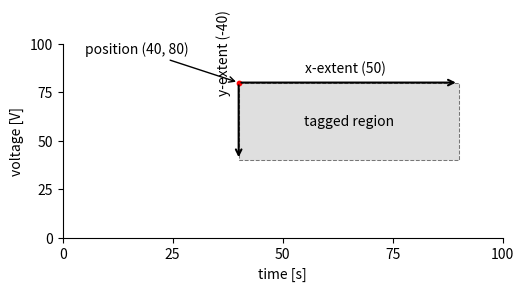

Recreate this plot in Python. (Note: this script raises an exception after producing the figure.)
import numpy as np
import matplotlib.pyplot as plt
import matplotlib.patches as patches

x_start = 40
y_start = 80
x_extent = 50
y_extent = -40

fig = plt.figure()
fig.set_size_inches(5.5, 2.5)
ax = fig.add_subplot(111)

ax.set_xlim([0., 100.])
ax.set_ylim([0., 100.])
ax.set_xticks(np.arange(0, 101, 25))
ax.set_yticks(np.arange(0, 101, 25))
ax.set_xlabel("time [s]")
ax.set_ylabel("voltage [V]")

rect = patches.Rectangle((x_start, y_start), x_extent,y_extent, alpha=0.5, facecolor="silver", edgecolor='k', lw=0.75, ls='--' )
ax.add_patch(rect)
ax.annotate('', xy=(x_start + x_extent, y_start), xytext=(x_start, y_start),
            arrowprops=dict(facecolor='silver', connectionstyle="arc3", arrowstyle="->", lw=1.5))
ax.annotate('', xy=(x_start, y_start + y_extent), xytext=(x_start, y_start),
            arrowprops=dict(facecolor='silver', connectionstyle="arc3", arrowstyle="->", lw=1.5 ))
ax.annotate('position (%i, %i)'%(x_start, y_start), xy=(x_start, y_start), xytext=(5, 95),
            arrowprops=dict(facecolor='silver', connectionstyle="arc3", arrowstyle="->" ))
ax.scatter(x_start, y_start, marker=".", s=40, color='r')
ax.text(55, y_start + 5, "x-extent (%i)"%x_extent)
ax.text(x_start - 5, 75, "y-extent (%i)"%y_extent, rotation=90)
ax.text(x_start + x_extent/2, y_start + y_extent/2, "tagged region", ha="center", va="center")

ax.spines["top"].set_visible(False)
ax.spines["right"].set_visible(False)
fig.subplots_adjust(bottom=0.175, left=0.15, right=0.95, top=0.95)
fig.savefig("../images/2d_tag.png")
